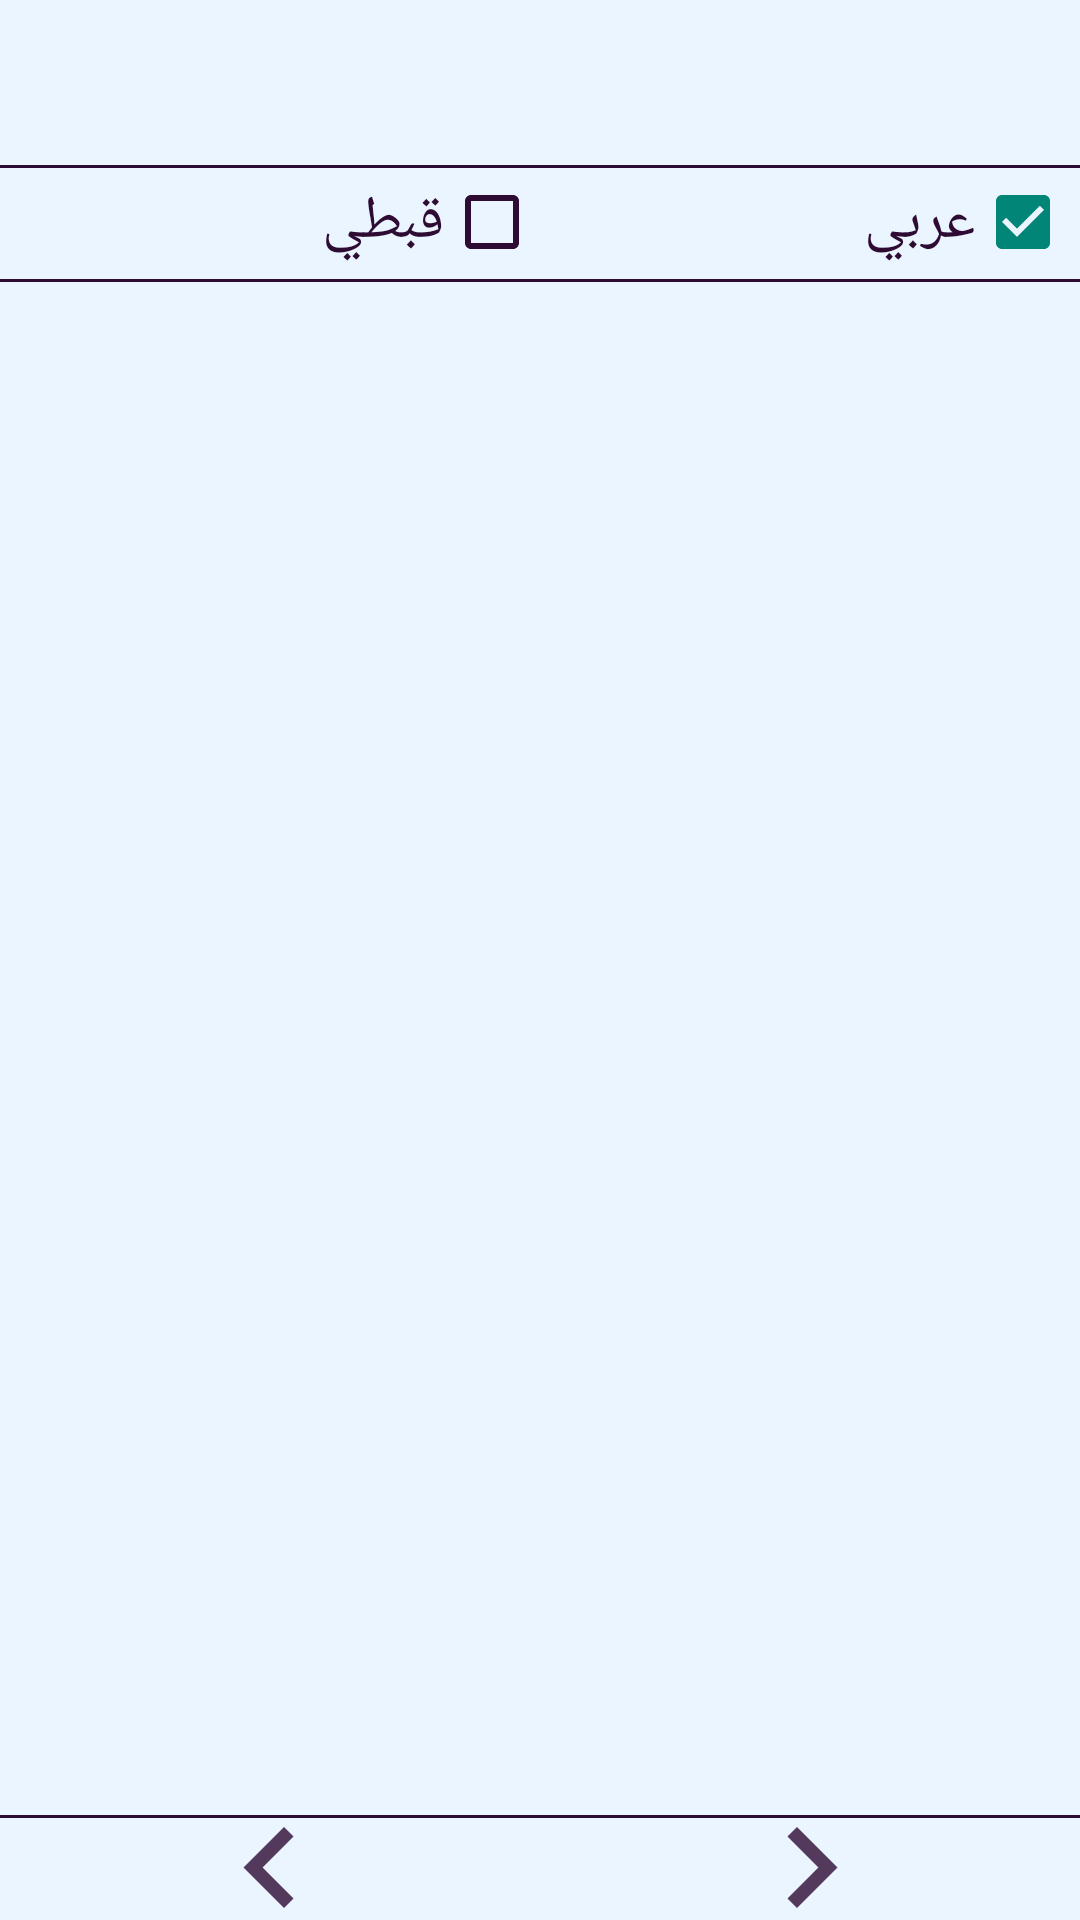

Reconstruct the res/layout file that produces this screen, plus the resources it refers to.
<!-- AndroidManifest.xml: application theme LightTheme -->
<!-- res/layout/agpia_display.xml -->
<?xml version="1.0" encoding="utf-8"?>
<RelativeLayout xmlns:android="http://schemas.android.com/apk/res/android"
    xmlns:app="http://schemas.android.com/apk/res-auto"
    android:layout_width="match_parent"
    android:layout_height="match_parent"
    android:id="@+id/layout"
    android:layoutDirection="rtl">

    <TextView
        android:id="@+id/txtTitle"
        android:layout_width="match_parent"
        android:layout_height="wrap_content"
        android:gravity="start"
        android:layout_margin="4dp"
        android:padding="10dp"
        android:textSize="20sp"
        android:text=""/>

    <View
        android:layout_width="match_parent"
        android:layout_height="1dp"
        android:background="?attr/myForegroundColor"
        android:layout_below="@id/txtTitle"/>


    <LinearLayout
        android:layout_width="match_parent"
        android:layout_height="35dp"
        android:id="@+id/navLayout"
        android:layout_alignParentBottom="true"
        android:weightSum="2">
        <ImageButton
            style="@style/transparent_orange_button"
            android:layout_width="0dp"
            android:layout_height="wrap_content"
            app:srcCompat="@drawable/ic_action_next"
            android:paddingVertical="4dp"
            android:id="@+id/btNext"
            android:scaleType="fitCenter"
            android:layout_weight="1"
            android:contentDescription="next"/>
        <ImageButton
            style="@style/transparent_orange_button"
            android:layout_width="0dp"
            android:layout_height="wrap_content"
            app:srcCompat="@drawable/ic_action_back"
            android:paddingVertical="4dp"
            android:id="@+id/btBack"
            android:scaleType="fitCenter"
            android:layout_weight="1"
            android:contentDescription="back"/>
    </LinearLayout>

    <View
        android:layout_width="match_parent"
        android:layout_height="1dp"
        android:background="?attr/myForegroundColor"
        android:layout_alignTop="@id/navLayout"/>
    <LinearLayout
        android:layout_width="match_parent"
        android:layout_height="wrap_content"
        android:orientation="horizontal"
        android:id="@+id/tabs_layout"
        android:layout_below="@id/txtTitle"
        android:layout_margin="3dp"
        android:weightSum="2">

        <CheckBox
            android:id="@+id/check_box_arabic"
            android:layout_width="0dp"
            android:layout_weight="1"
            android:layout_height="wrap_content"
            android:text="عربي"
            android:textSize="20sp"
            android:textColor="?attr/myForegroundColor"
            android:checked="true" />

        <CheckBox
            android:id="@+id/check_box_coptic"
            android:layout_width="0dp"
            android:layout_weight="1"
            android:layout_height="wrap_content"
            android:text="قبطي"
            android:textSize="20sp"
            android:textColor="?attr/myForegroundColor"
            android:checked="false"/>
    </LinearLayout>

    <View
        android:layout_width="match_parent"
        android:layout_height="1dp"
        android:background="?attr/myForegroundColor"
        android:layout_below="@id/tabs_layout"/>

    <ScrollView
        android:layout_width="match_parent"
        android:layout_height="match_parent"
        android:id="@+id/Agscroll"
        android:layout_below="@id/tabs_layout"
        android:layout_above="@id/navLayout"
        android:layout_marginBottom="5dp">
        <LinearLayout
            android:layout_width="match_parent"
            android:layout_height="wrap_content"
            android:orientation="horizontal"
            android:layout_margin="5dp">
            <TextView
                android:layout_width="0dp"
                android:layout_weight="1"
                android:layout_height="wrap_content"
                android:id="@+id/txtAgDispAr"
                android:gravity="center_horizontal"
                android:text=""
                android:textSize="23sp"
                android:textIsSelectable="true"/>
            <TextView
                android:layout_width="0dp"
                android:layout_weight="1"
                android:layout_height="wrap_content"
                android:id="@+id/txtAgDispCop"
                android:gravity="center_horizontal"
                android:text=""
                android:textSize="23sp"
                android:visibility="gone"
                android:fontFamily="@font/arial_coptic_custom"
                android:textStyle="bold"
                android:textIsSelectable="true"/>
        </LinearLayout>
    </ScrollView>


</RelativeLayout>
<!-- resources referenced by this layout -->
<resources>
  <!-- drawable ic_action_back (drawable-anydpi) -->
  <vector xmlns:android="http://schemas.android.com/apk/res/android"
      android:width="24dp"
      android:height="24dp"
      android:viewportWidth="12"
      android:viewportHeight="12"
      android:tint="?attr/myForegroundColor"
      android:alpha="0.8">
    <group android:translateX="-6"
        android:translateY="-6">
        <path
            android:fillColor="#FFFFFFFF"
            android:pathData="M15.41,7.41L14,6l-6,6 6,6 1.41,-1.41L10.83,12z"/>
    </group>
  </vector>
  <!-- drawable ic_action_next (drawable-anydpi) -->
  <vector xmlns:android="http://schemas.android.com/apk/res/android"
      android:width="24dp"
      android:height="24dp"
      android:viewportWidth="12"
      android:viewportHeight="12"
      android:tint="?attr/myForegroundColor"
      android:alpha="0.8">
    <group android:translateX="-6"
        android:translateY="-6">
        <path
            android:fillColor="#FF000000"
            android:pathData="M10,6L8.59,7.41 13.17,12l-4.58,4.59L10,18l6,-6z"/>
    </group>
  </vector>
  <style name="transparent_orange_button" parent="Widget.AppCompat.Button">
          <item name="android:background">@drawable/petra_button_bg</item>
          <item name="android:textColor">?attr/myForegroundColor</item>
          <item name="android:gravity">center</item>
          <item name="android:layout_margin">0dp</item>
          <item name="android:paddingLeft">0dp</item>
          <item name="android:paddingRight">0dp</item>
      </style>
  <style name="LightTheme" parent="Theme.AppCompat.Light.NoActionBar">
          <item name="myForegroundColor">@color/light_foreground_color</item>
          <item name="myBackgroundColor">@color/light_background_color</item>
          <item name="myHintColor">@color/light_hint_color</item>
          <item name="myLinksColor">@color/light_links_color</item>
          <item name="android:statusBarColor">@color/light_status_bar_color</item>
  
          <item name="android:navigationBarColor">?attr/myBackgroundColor</item>
  
          <item name="colorPrimary">?attr/myBackgroundColor</item>
          <item name="android:textColorPrimary">?attr/myForegroundColor</item>
          <item name="android:textColorSecondary">?attr/myForegroundColor</item>
          <item name="android:colorAccent">?attr/myForegroundColor</item>
  
          <item name="android:textColor">?attr/myForegroundColor</item>
          <item name="android:windowBackground">?attr/myBackgroundColor</item>
  
          <item name="android:itemBackground">?attr/myBackgroundColor</item>
          <item name="selectableItemBackground">?attr/myBackgroundColor</item>
      </style>
  <!-- drawable petra_button_bg (drawable) -->
  <?xml version="1.0" encoding="utf-8"?>
  <selector xmlns:android="http://schemas.android.com/apk/res/android">
      <item
          android:state_enabled="false"
          android:drawable="@android:color/darker_gray" />
      <item
          android:state_focused="true"
          android:state_pressed="true"
          android:drawable="@android:color/holo_orange_dark" />
  
      <item
          android:state_focused="false"
          android:state_pressed="true"
          android:drawable="@android:color/holo_orange_dark" />
  
      <item android:drawable="@android:color/transparent" />
  </selector>
  <color name="light_foreground_color">#ff2D0B33</color>
  <color name="light_background_color">#EBF5FF</color>
  <color name="light_hint_color">#ff888888</color>
  <color name="light_links_color">#0000ff</color>
  <color name="light_status_bar_color">#ff002B55</color>
</resources>
